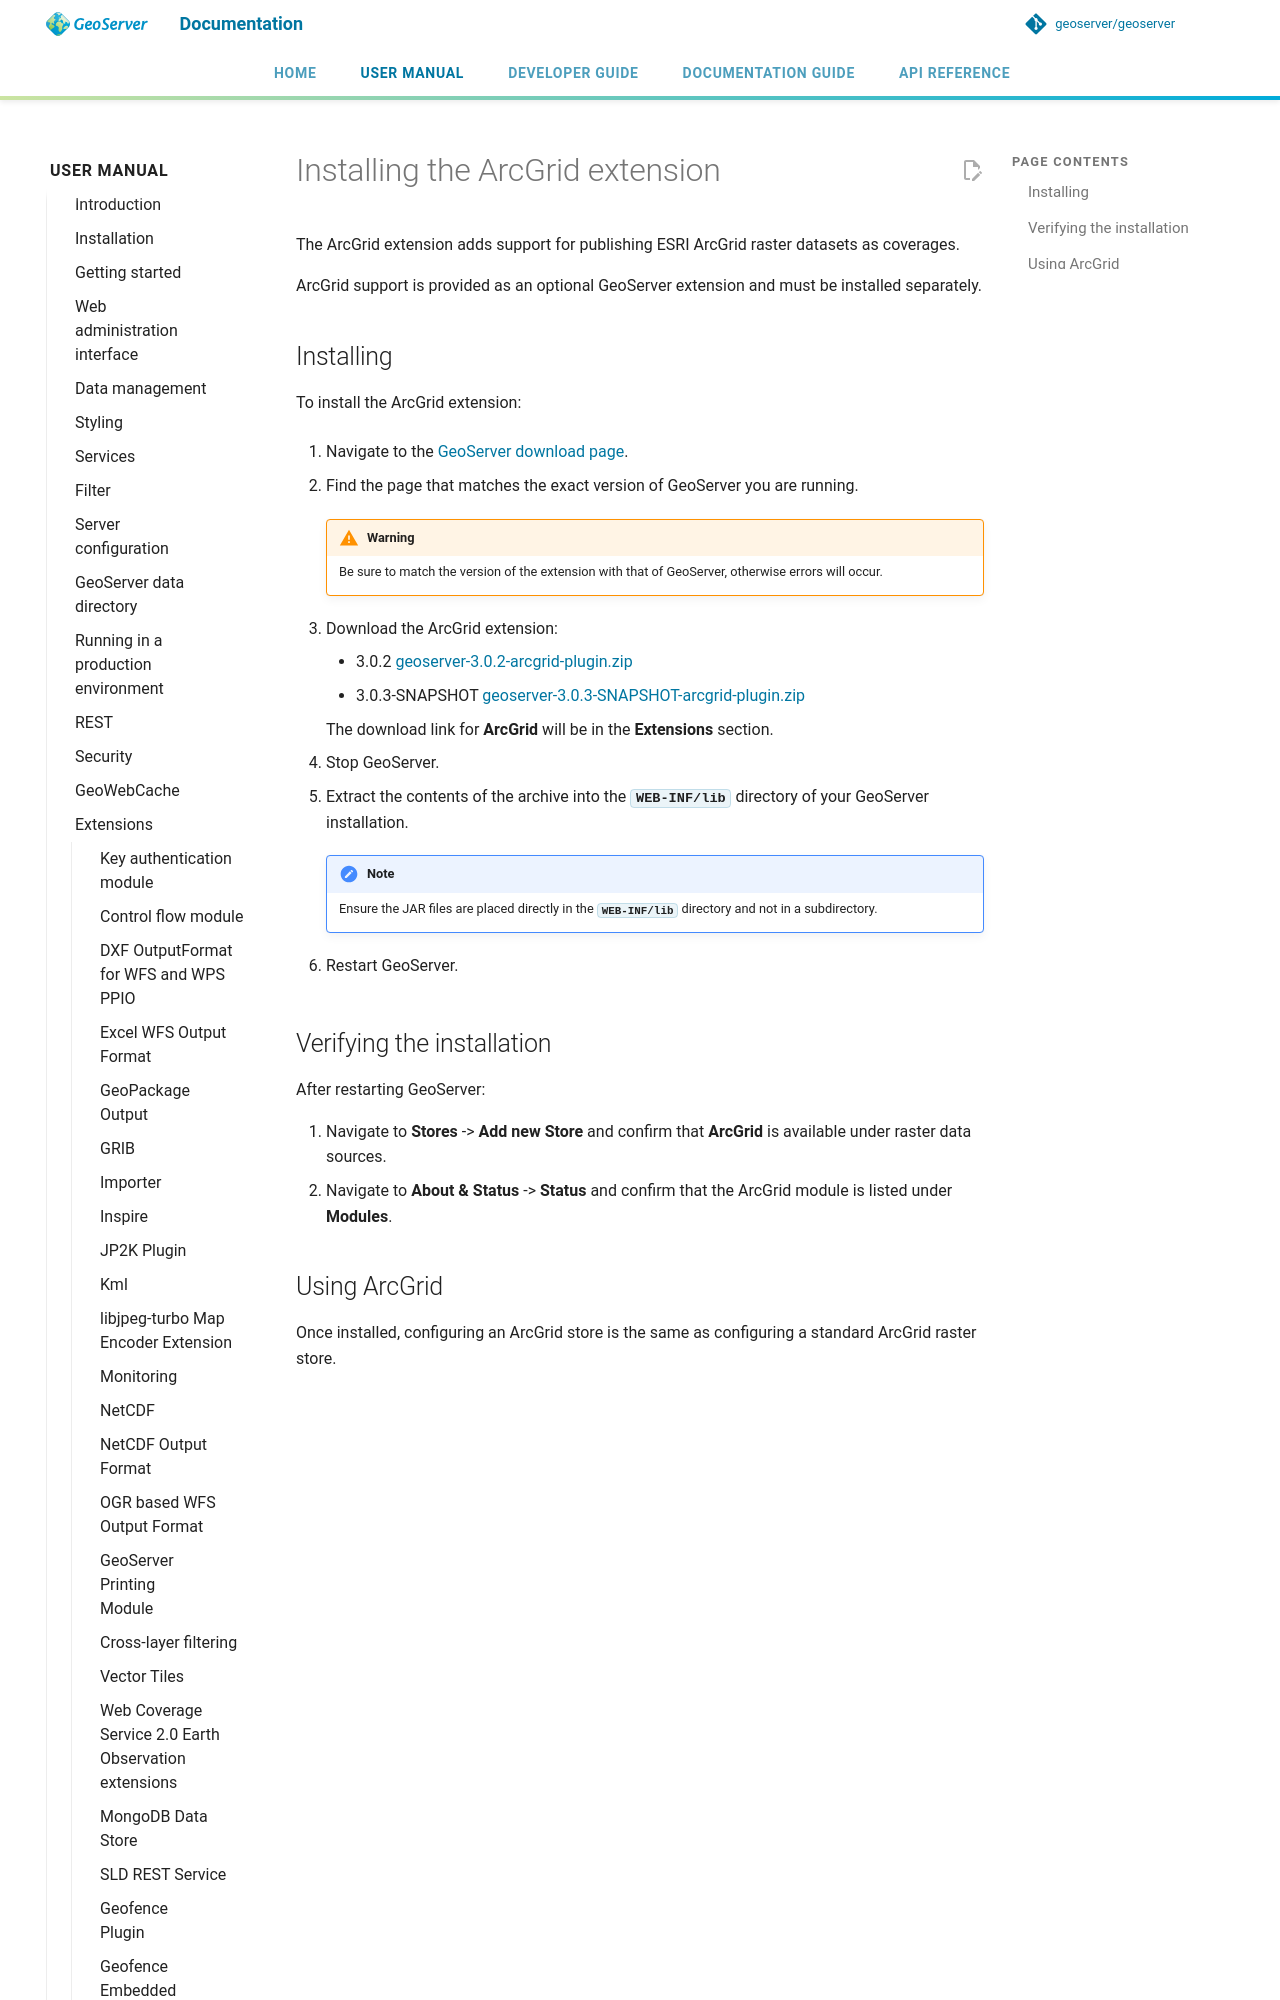

repository: geoserver/geoserver · page: 3.0.x/en/user/extensions/arcgrid/index.html · generator: mkdocs

---
render_macros: true
---


# Installing the ArcGrid extension

The ArcGrid extension adds support for publishing ESRI ArcGrid raster datasets as coverages.

ArcGrid support is provided as an optional GeoServer extension and must be installed separately.
